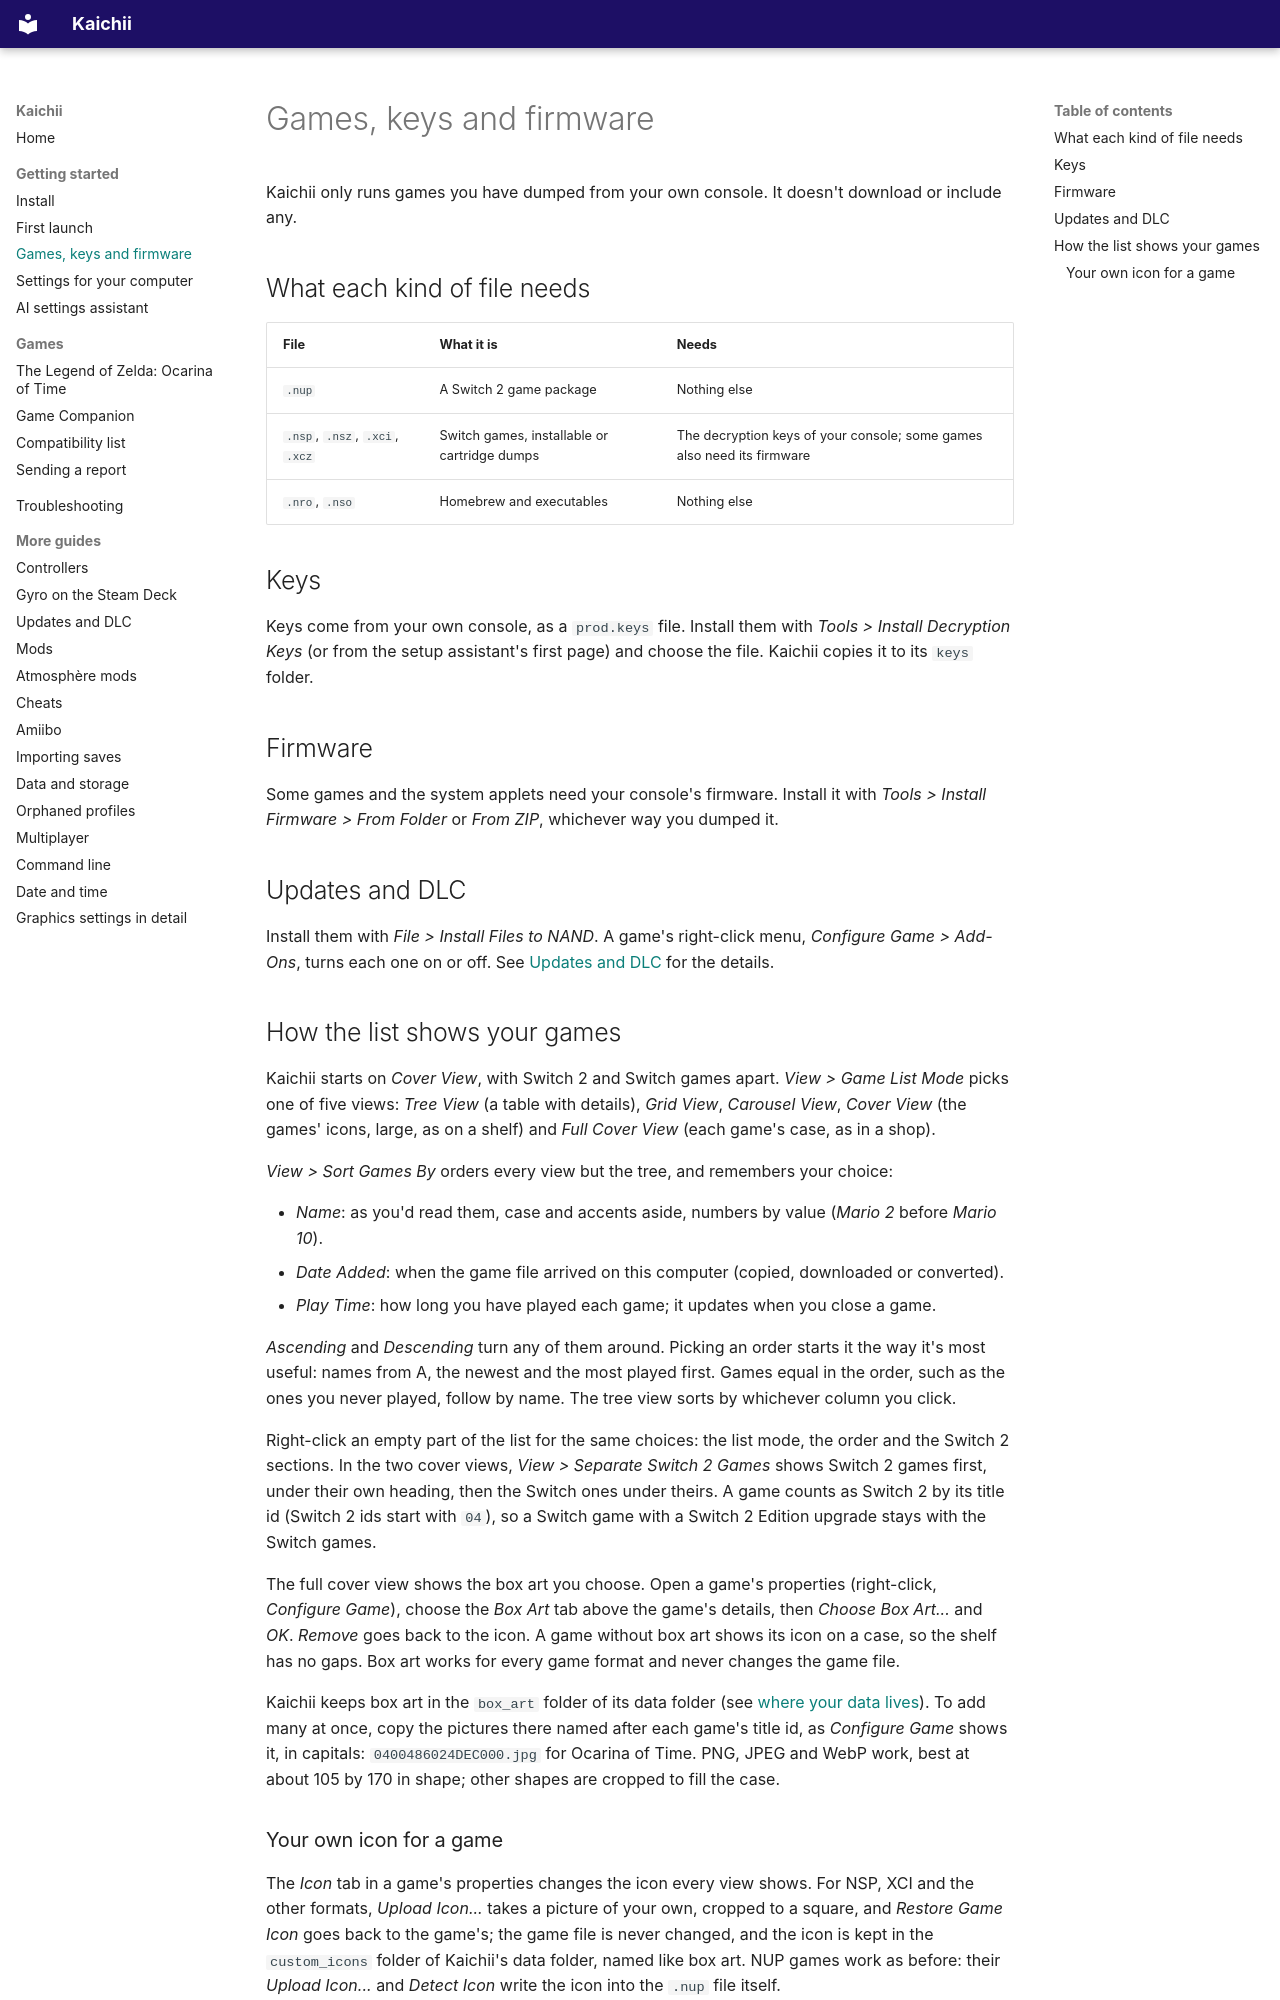

repository: javocsoft/Kaichii · page: Games/index.html · generator: mkdocs

# Games, keys and firmware

Kaichii only runs games you have dumped from your own console. It doesn't download or include any.

## What each kind of file needs

| File | What it is | Needs |
|---|---|---|
| `.nup` | A Switch 2 game package | Nothing else |
| `.nsp`, `.nsz`, `.xci`, `.xcz` | Switch games, installable or cartridge dumps | The decryption keys of your console; some games also need its firmware |
| `.nro`, `.nso` | Homebrew and executables | Nothing else |

## Keys

Keys come from your own console, as a `prod.keys` file. Install them with *Tools > Install
Decryption Keys* (or from the setup assistant's first page) and choose the file. Kaichii copies it to
its `keys` folder.

## Firmware

Some games and the system applets need your console's firmware. Install it with *Tools > Install
Firmware > From Folder* or *From ZIP*, whichever way you dumped it.

## Updates and DLC

Install them with *File > Install Files to NAND*. A game's right-click menu, *Configure Game > Add-Ons*,
turns each one on or off. See [Updates and DLC](InstallingUpdatesDLC.md) for the details.

## How the list shows your games

Kaichii starts on *Cover View*, with Switch 2 and Switch games apart. *View > Game List Mode* picks
one of five views: *Tree View* (a table with details), *Grid View*,
*Carousel View*, *Cover View* (the games' icons, large, as on a shelf) and *Full Cover View* (each
game's case, as in a shop).

*View > Sort Games By* orders every view but the tree, and remembers your choice:

- *Name*: as you'd read them, case and accents aside, numbers by value (*Mario 2* before
  *Mario 10*).
- *Date Added*: when the game file arrived on this computer (copied, downloaded or converted).
- *Play Time*: how long you have played each game; it updates when you close a game.

*Ascending* and *Descending* turn any of them around. Picking an order starts it the way it's most
useful: names from A, the newest and the most played first. Games equal in the order, such as the
ones you never played, follow by name. The tree view sorts by whichever column you click.

Right-click an empty part of the list for the same choices: the list mode, the order and the Switch 2
sections. In the two cover views, *View > Separate Switch 2 Games* shows Switch 2 games first, under
their own heading, then the Switch ones under theirs. A game counts as Switch 2 by its title id
(Switch 2 ids start with `04`), so a Switch game with a Switch 2 Edition upgrade stays with the
Switch games.

The full cover view shows the box art you choose. Open a game's properties (right-click,
*Configure Game*), choose the *Box Art* tab above the game's details, then *Choose Box Art...* and
*OK*. *Remove* goes back to the icon. A game without box art shows its icon on a case, so the shelf
has no gaps. Box art works for every game format and never changes the game file.

Kaichii keeps box art in the `box_art` folder of its data folder (see
[where your data lives](Install.md#where-your-data-lives)). To add many at once, copy the pictures there named
after each game's title id, as *Configure Game* shows it, in capitals: `0400486024DEC000.jpg` for
Ocarina of Time. PNG, JPEG and WebP work, best at about 105 by 170 in shape; other shapes are
cropped to fill the case.
